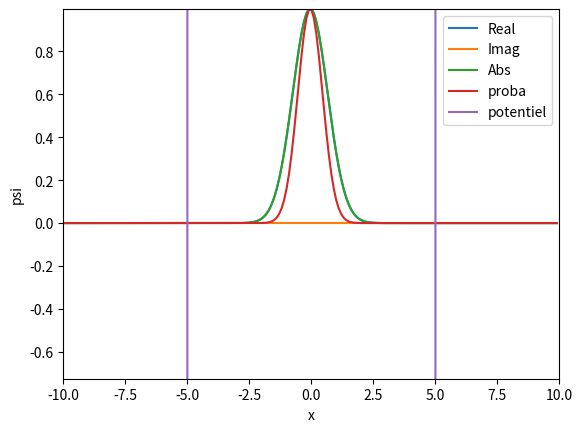

The script that saved this image:
import matplotlib.pyplot as plt
import matplotlib.animation as animation
import numpy as np 
import numpy.random as npr
import scipy as sp
import scipy.linalg as sl


# Simulates the SchrÃ¶dinger dynamics iâˆ‚t = -1/2 Ïˆ'' + V(x,t) Ïˆ, with the pseudospectral method
# on an interval [-L,L] with periodic boundary conditions, with Nx grid points
# The simulation proceeds from 0 to T, with Nt time steps.
# Initial condition is given by the function psi0_fun(x), potential by the function V_fun(x,t)
# Returns an array psi[ix, it]


def dynamics(psi0_fun=(lambda x: np.exp(-x**2)), V_fun=(lambda x,t: 0), L=10, Nx=100, T=4, Nt=100):

    Nx_2 = int((Nx/2)*(Nx%2==0) + ((Nx-1)/2)*(Nx%2==1)) 

    K = np.zeros(Nx)
    K[:Nx_2] = np.arange(0,Nx_2); 

    if(Nx%2==0): K[Nx_2:] = np.arange(-Nx_2,0) 
    else:   K[Nx_2:] = np.arange(-Nx_2-1,0)

    Kinetic = -(2*np.pi/L)**2 *K*K
    K_fft =  -0.5 *(Kinetic *sl.dft(Nx,'sqrtn'))@sl.dft(Nx,'sqrtn')

    I = np.linspace(-L, L,Nx)
    Psi_0T = np.zeros((Nx,Nt), dtype="complex")
    dt = T/Nt
    K_dt = -1j*K_fft*dt
    
    # evo_dt  = sl.expm(K_dt)
    Psi_0T[:,0]=psi0_fun(I)
    
    for i in range(1,Nt):
        ti =    dt*i

        Vti =    -1j*V_fun(I,ti)*ti;    K_ti =  -1j*K_fft*ti
        eVti =   np.exp(Vti)      ;    eKti = sl.expm(K_ti)
        Psi_0T[:,i]=eKti@( eVti * Psi_0T[:,i-1])
        print(i,ti)
    return Psi_0T


# Plots the return value psi of the function "dynamics", using linear interpolation
# The whole of psi is plotted, in an animation lasting "duration" seconds (duration is unconnected to T)
# L argument is only for x axis labelling


def plot_psi(psi, duration=10, frames_per_second=30, L=10):
    
    fig, ax = plt.subplots()
    t_data = np.linspace(0, 1, np.size(psi, 1)) # 1 is arbitrary here
    x_data = np.linspace(-L,L,np.size(psi,0), endpoint=False)
    # set the min and maximum values of the plot, to scale the axis
    m = min(0, np.min(np.real(psi)), np.min(np.imag(psi)))
    M = np.max(np.abs(psi))
    
    # set the axis once and for all
    ax.set(xlim=[-L,L], ylim=[m,M], xlabel='x', ylabel='psi')
    
    # dummy plots, to update during the animation
    real_plot = ax.plot(x_data, np.real(psi[:, 0]), label='Real')[0]
    imag_plot = ax.plot(x_data, np.imag(psi[:, 0]), label='Imag')[0]
    abs_plot  = ax.plot(x_data, np.abs(psi[:, 0]), label='Abs')[0]
    proba_plot = ax.plot(x_data, np.abs(psi[:,0]**2),label ='proba')[0]
    V_plot = ax.plot(x_data, V(x_data,0), label='potentiel')[0]
    ax.legend()

    # define update function as an internal function (that can access the variables defined before)
    # will be called with frame=0...(duration*frames_per_second)-1
    def update(frame):
        print(frame)
        # get the data by linear interpolation
        t = frame / (duration * frames_per_second)
        psi_t = np.array([np.interp(t, t_data, psi[i, :]) for i in range(np.size(psi,0))])
        # update the plots
        real_plot.set_ydata(np.real(psi_t))
        imag_plot.set_ydata(np.imag(psi_t))
        abs_plot.set_ydata(np.abs(psi_t))
        proba_plot.set_ydata((np.abs(psi_t)**2))
        V_plot.set_ydata(V(x_data,t))

    ani = animation.FuncAnimation(fig=fig, func=update, frames=duration*frames_per_second, interval=1000/frames_per_second)
    return ani

a=1
psi0=(lambda x: np.exp(-a*x*x))

L=10; Nx=200; Nt=200; T=5

V = lambda x,t : 1000*(x>L/2) + 1000*(x<-L/2) -10*(x<=L/2)*(x>=-L/2) # puit d energie
# V = lambda x,t :10000*(x<=3*L/4)*(x>=L/4)
J = np.linspace(-L,L,Nx)
psi = dynamics(psi0_fun=psi0, V_fun=V, L=L, Nx=Nx, T=T, Nt=Nt)


# plt.plot(J,V(J,0))
# plt.plot(J,np.abs(psi[:,-1])**2)
# plt.plot(J,np.abs(psi[:,1])**2)
# plt.show()


anime = plot_psi(psi,L=L, duration=20, frames_per_second=60)
plt.show()
